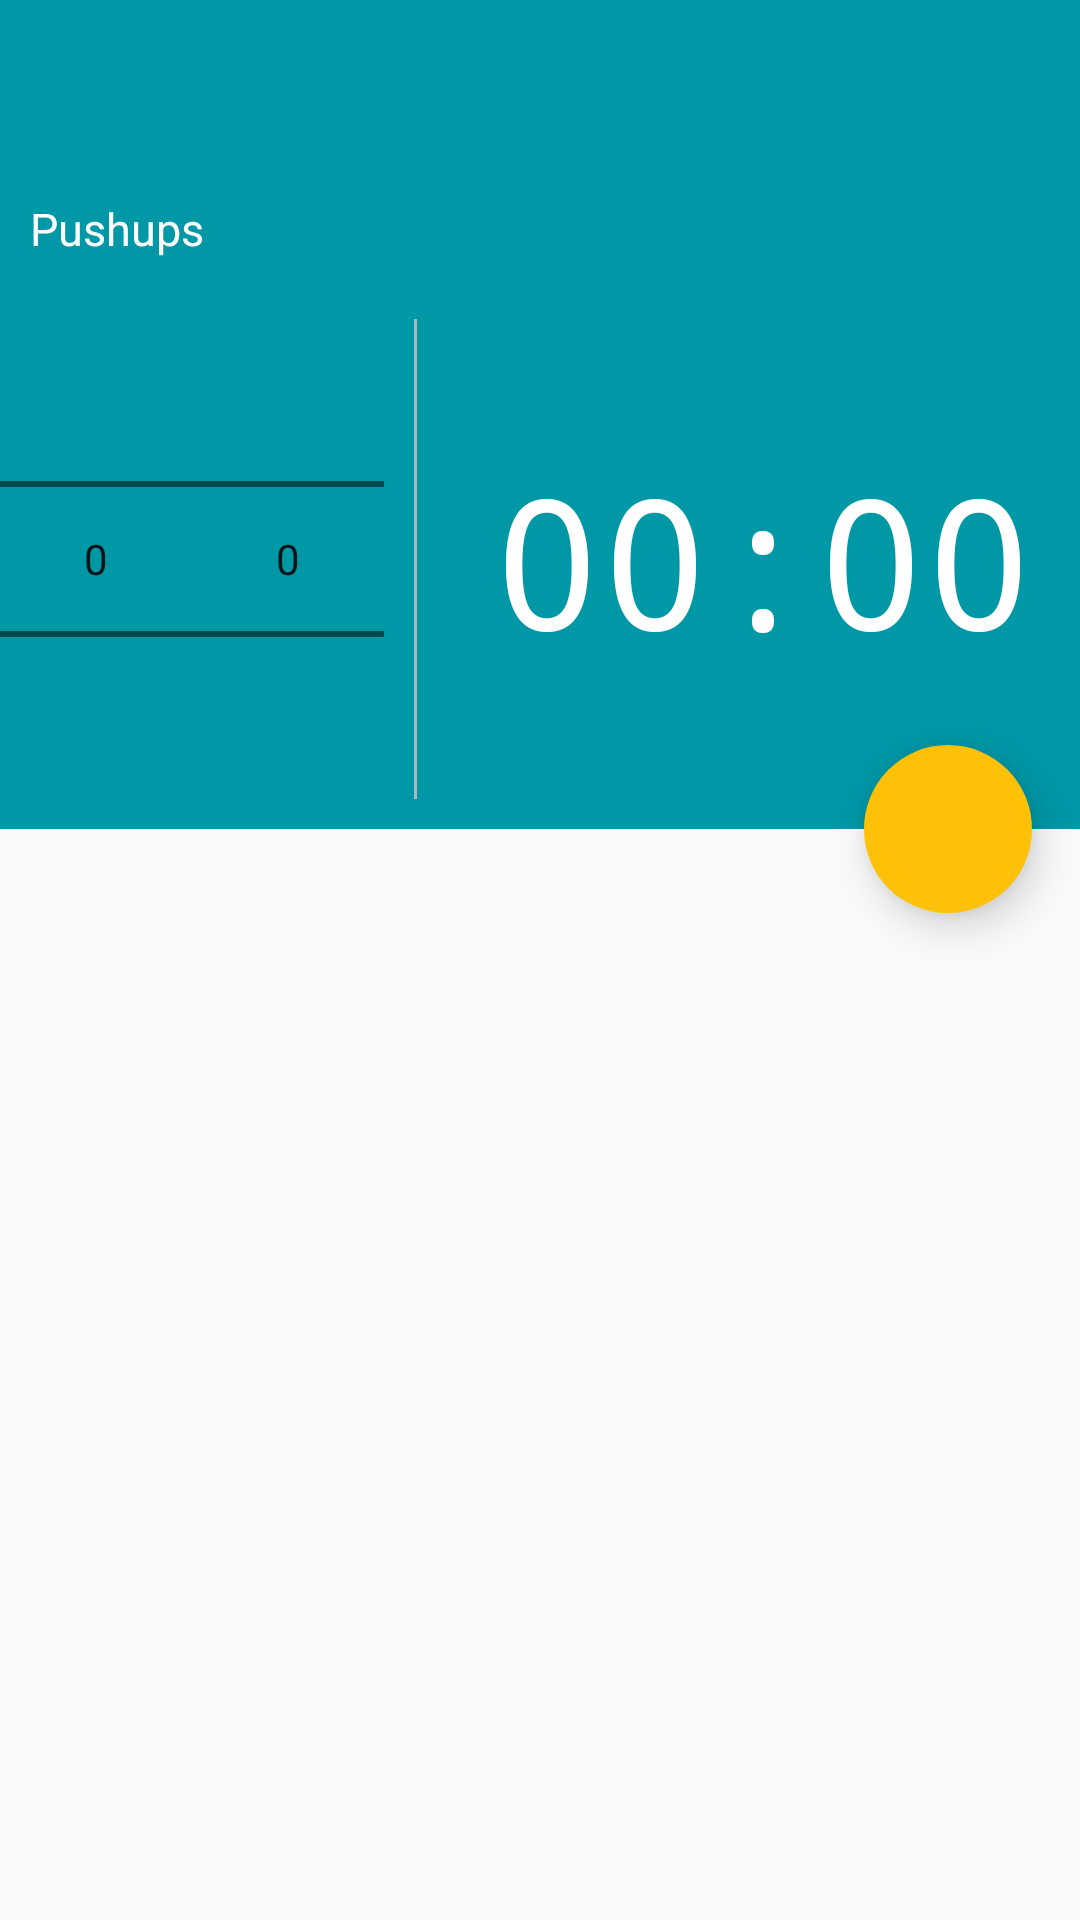

Layout XML and referenced resources for this Android screen:
<!-- AndroidManifest.xml: application theme AppThemeNoActionBar -->
<!-- res/layout/activity_run.xml -->
<android.support.design.widget.CoordinatorLayout xmlns:android="http://schemas.android.com/apk/res/android"
    xmlns:app="http://schemas.android.com/apk/res-auto"
    android:layout_width="match_parent"
    android:layout_height="match_parent"
    android:fitsSystemWindows="true">

    <LinearLayout
        android:layout_width="match_parent"
        android:layout_height="wrap_content"
        android:orientation="vertical">

        <android.support.v7.widget.Toolbar
            android:id="@+id/my_toolbar"
            android:layout_width="match_parent"
            android:layout_height="?attr/actionBarSize"
            android:background="@color/primary_dark"
            app:layout_collapseMode="parallax"
            app:layout_scrollFlags="scroll|enterAlways" />

        <RelativeLayout
            android:layout_width="match_parent"
            android:layout_height="wrap_content"
            android:background="@color/primary_dark">

            <TextView
                android:id="@+id/current_exercise_name"
                android:layout_width="match_parent"
                android:layout_height="wrap_content"
                android:layout_margin="10dp"
                android:background="@color/primary_dark"
                android:textColor="@color/icons"
                android:text="Pushups"
                android:textSize="15sp"
                android:layout_alignParentLeft="true"
                android:layout_alignParentStart="true" />

            <LinearLayout
                android:layout_width="match_parent"
                android:layout_height="wrap_content"
                android:orientation="horizontal"
                android:layout_below="@+id/current_exercise_name"
                android:layout_alignParentLeft="true"
                android:layout_alignParentStart="true">

                <NumberPicker
                    android:layout_width="wrap_content"
                    android:layout_height="wrap_content"
                    android:id="@+id/numberPicker" />

                <ImageView
                    android:layout_width="wrap_content"
                    android:layout_height="wrap_content"
                    android:id="@+id/number_separator_image"
                    android:src="@drawable/ic_cross"
                    android:layout_gravity="center" />

                <NumberPicker
                    android:layout_width="wrap_content"
                    android:layout_height="wrap_content"
                    android:id="@+id/numberPicker2" />

                <View
                    android:layout_width="1dp"
                    android:layout_height="match_parent"
                    android:layout_margin="10dp"
                    android:background="@color/divider" />

                <Chronometer
                    android:layout_width="match_parent"
                    android:layout_height="wrap_content"
                    android:id="@+id/chronometer"
                    android:layout_gravity="center"
                    android:gravity="center"
                    android:textSize="60sp"
                    android:typeface="monospace"
                    android:singleLine="true"
                    android:textColor="@color/icons"/>

            </LinearLayout>
        </RelativeLayout>

        <android.support.v7.widget.RecyclerView
            android:id="@+id/recycler_view"
            android:layout_width="match_parent"
            android:layout_height="match_parent">

        </android.support.v7.widget.RecyclerView>

    </LinearLayout>

    <android.support.design.widget.FloatingActionButton
        android:id="@+id/button_handle_run"
        android:layout_width="56dp"
        android:layout_height="56dp"
        android:layout_margin="16dp"
        android:src="@drawable/ic_run"
        app:fabSize="normal"
        app:backgroundTint="@color/accent"
        app:borderWidth="0dp"
        app:elevation="8dp"
        app:layout_anchor="@id/recycler_view"
        app:layout_anchorGravity="bottom|right|end" />

</android.support.design.widget.CoordinatorLayout>
<!-- resources referenced by this layout -->
<resources>
  <color name="accent">#FFC107</color>
  <color name="divider">#B6B6B6</color>
  <color name="icons">#FFFFFF</color>
  <color name="primary_dark">#0097A7</color>
  <style name="AppThemeNoActionBar" parent="Theme.AppCompat.Light.NoActionBar">
      </style>
</resources>
